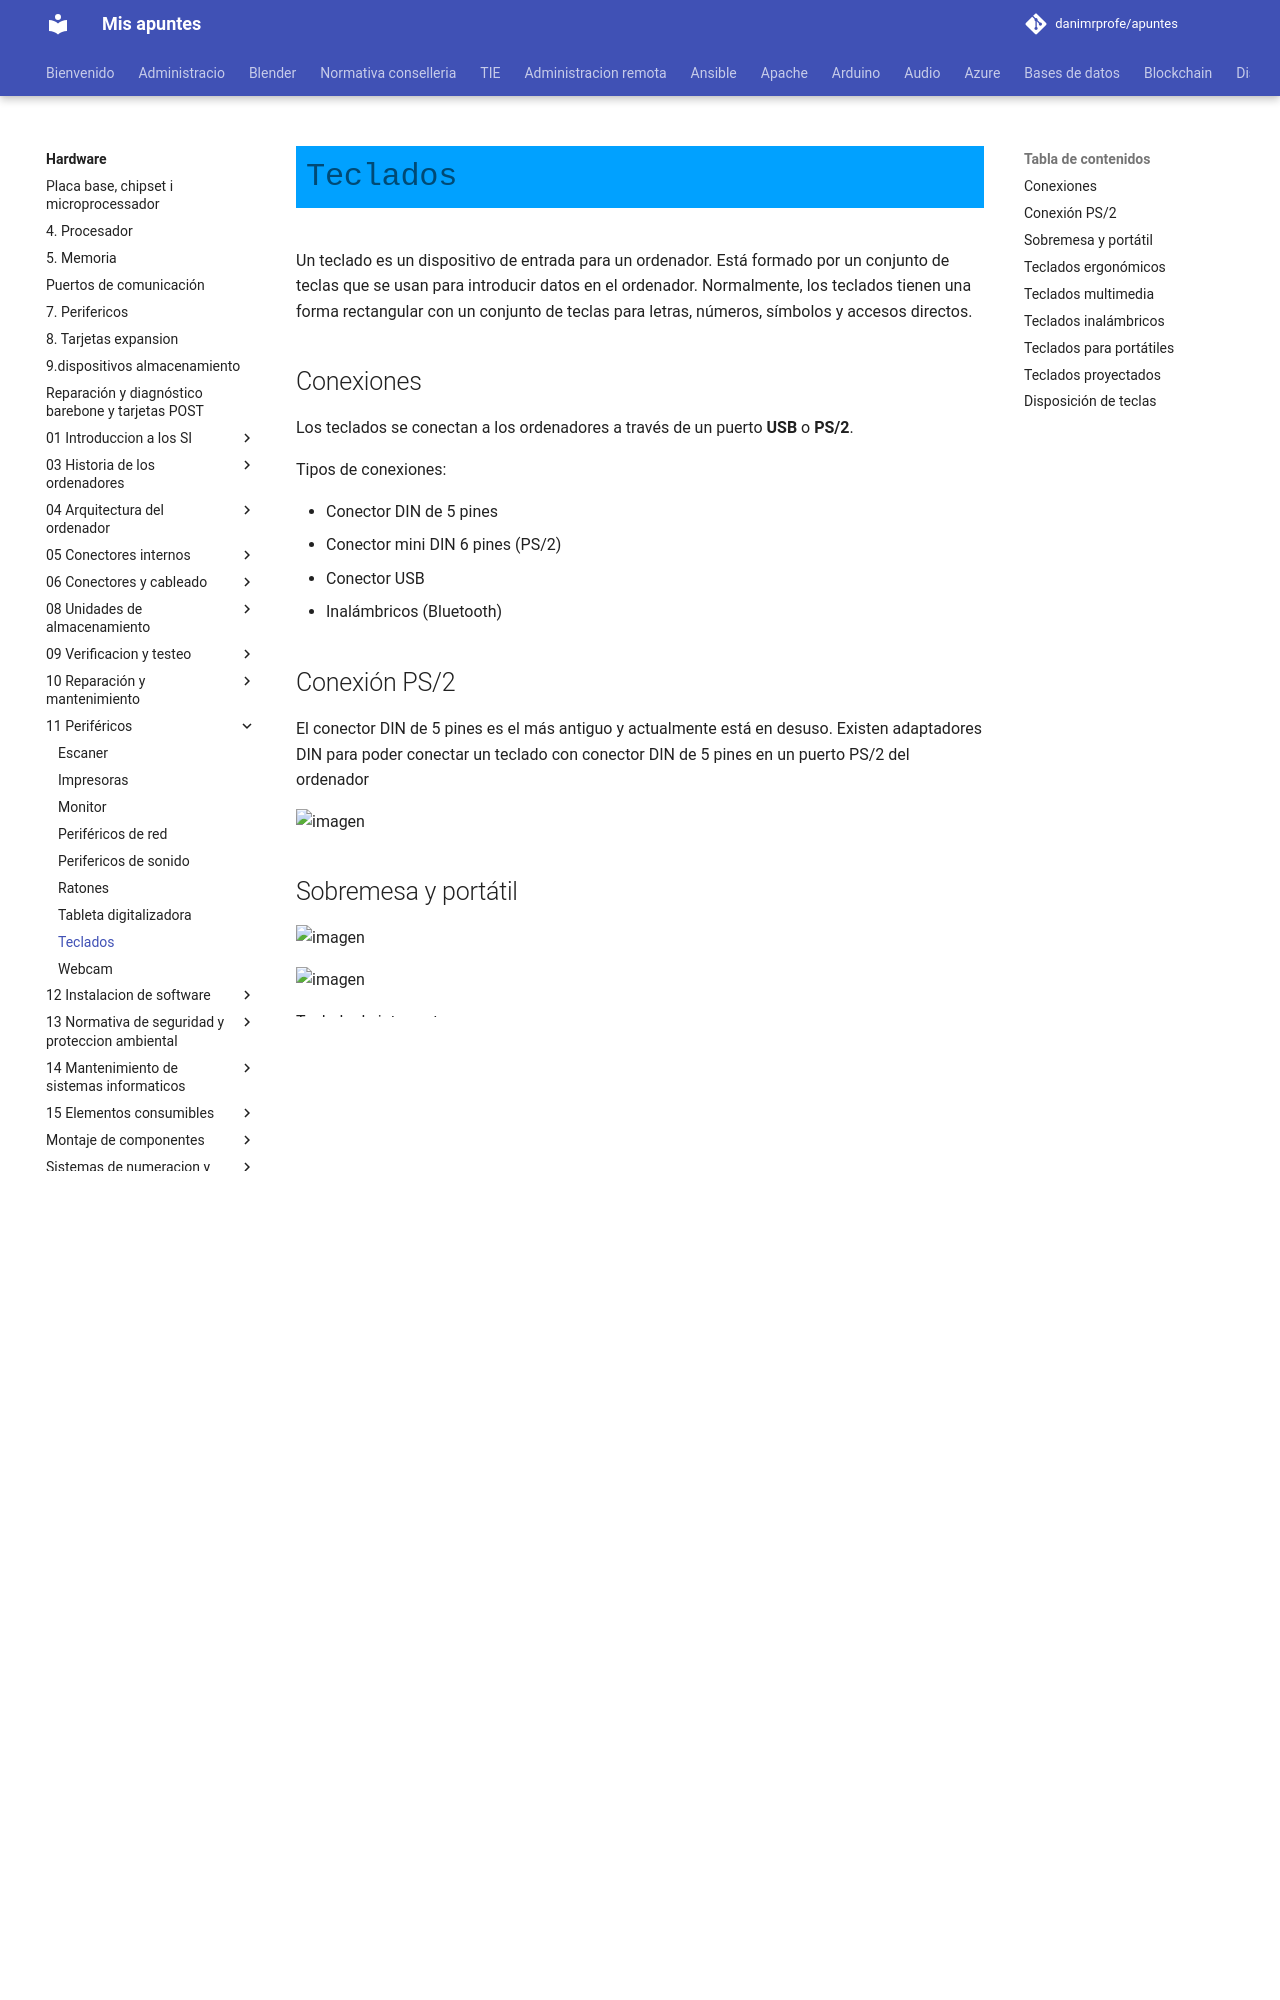

repository: danimrprofe/apuntes · page: hardware/11_-_Periféricos/teclados/index.html · generator: mkdocs

# Teclados

Un teclado es un dispositivo de entrada para un ordenador. Está formado por un conjunto de teclas que se usan para introducir datos en el ordenador. Normalmente, los teclados tienen una forma rectangular con un conjunto de teclas para letras, números, símbolos y accesos directos.

## Conexiones

Los teclados se conectan a los ordenadores a través de un puerto **USB** o **PS/2**.

Tipos de conexiones:

* Conector DIN de 5 pines
* Conector mini DIN 6 pines \(PS/2\)
* Conector USB
* Inalámbricos \(Bluetooth\)

## Conexión PS/2

El conector DIN de 5 pines es el más antiguo y actualmente está en desuso\. Existen adaptadores DIN para poder conectar un teclado con conector DIN de 5 pines en un puerto PS/2 del ordenador

![imagen](img/UD_10_-_Perif%C3%A9ricos_%28tema_completo%292.png)

## Sobremesa y portátil

![imagen](img/UD_10_-_Perif%C3%A9ricos_%28tema_completo%293.png)

![imagen](img/UD_10_-_Perif%C3%A9ricos_%28tema_completo%294.png)

Teclado de interruptores

![imagen](img/UD_10_-_Perif%C3%A9ricos_%28tema_completo%295.png)

![imagen](img/UD_10_-_Perif%C3%A9ricos_%28tema_completo%296.png)

Tipos de teclado

* Varios tipos según número y disposición de las teclas
* _Los más antiguos de 83 y 84 teclas_
  * Ordenadores PC y PC XT de IBM, y PC AT de IBM, respectivamente\.
* _Teclado mejorado de 101 teclas_
  * última versión del PC AT de IBM
  * Añadía teclas adicionales: teclas para el cursor \(movimiento\)
  * 2a tecla ++ctrl++, Alt e ++enter++
  * 2 teclas más de funciones\.
  * Teclado estándar durante muchos años\.
* _Teclado para Windows de 104 teclas_
  * 3 teclas adicionales: 2 teclas Windows \(Menú inicio\), 1 tecla de menú contextual

## Teclados ergonómicos

Para evitar ciertas lesiones \( _síndrome de túnel carpiano_ \)

Grupo central de teclas se divide en dos

Muñecas y antebrazos en posición más relajada

## Teclados multimedia

Incluyen teclas para conectarse a Internet

abrir el navegador o el correo electrónico

controlar el volumen de sonido o los controles de CD

![imagen](img/UD_10_-_Perif%C3%A9ricos_%28tema_completo%297.png)

![imagen](img/UD_10_-_Perif%C3%A9ricos_%28tema_completo%298.jpg)
